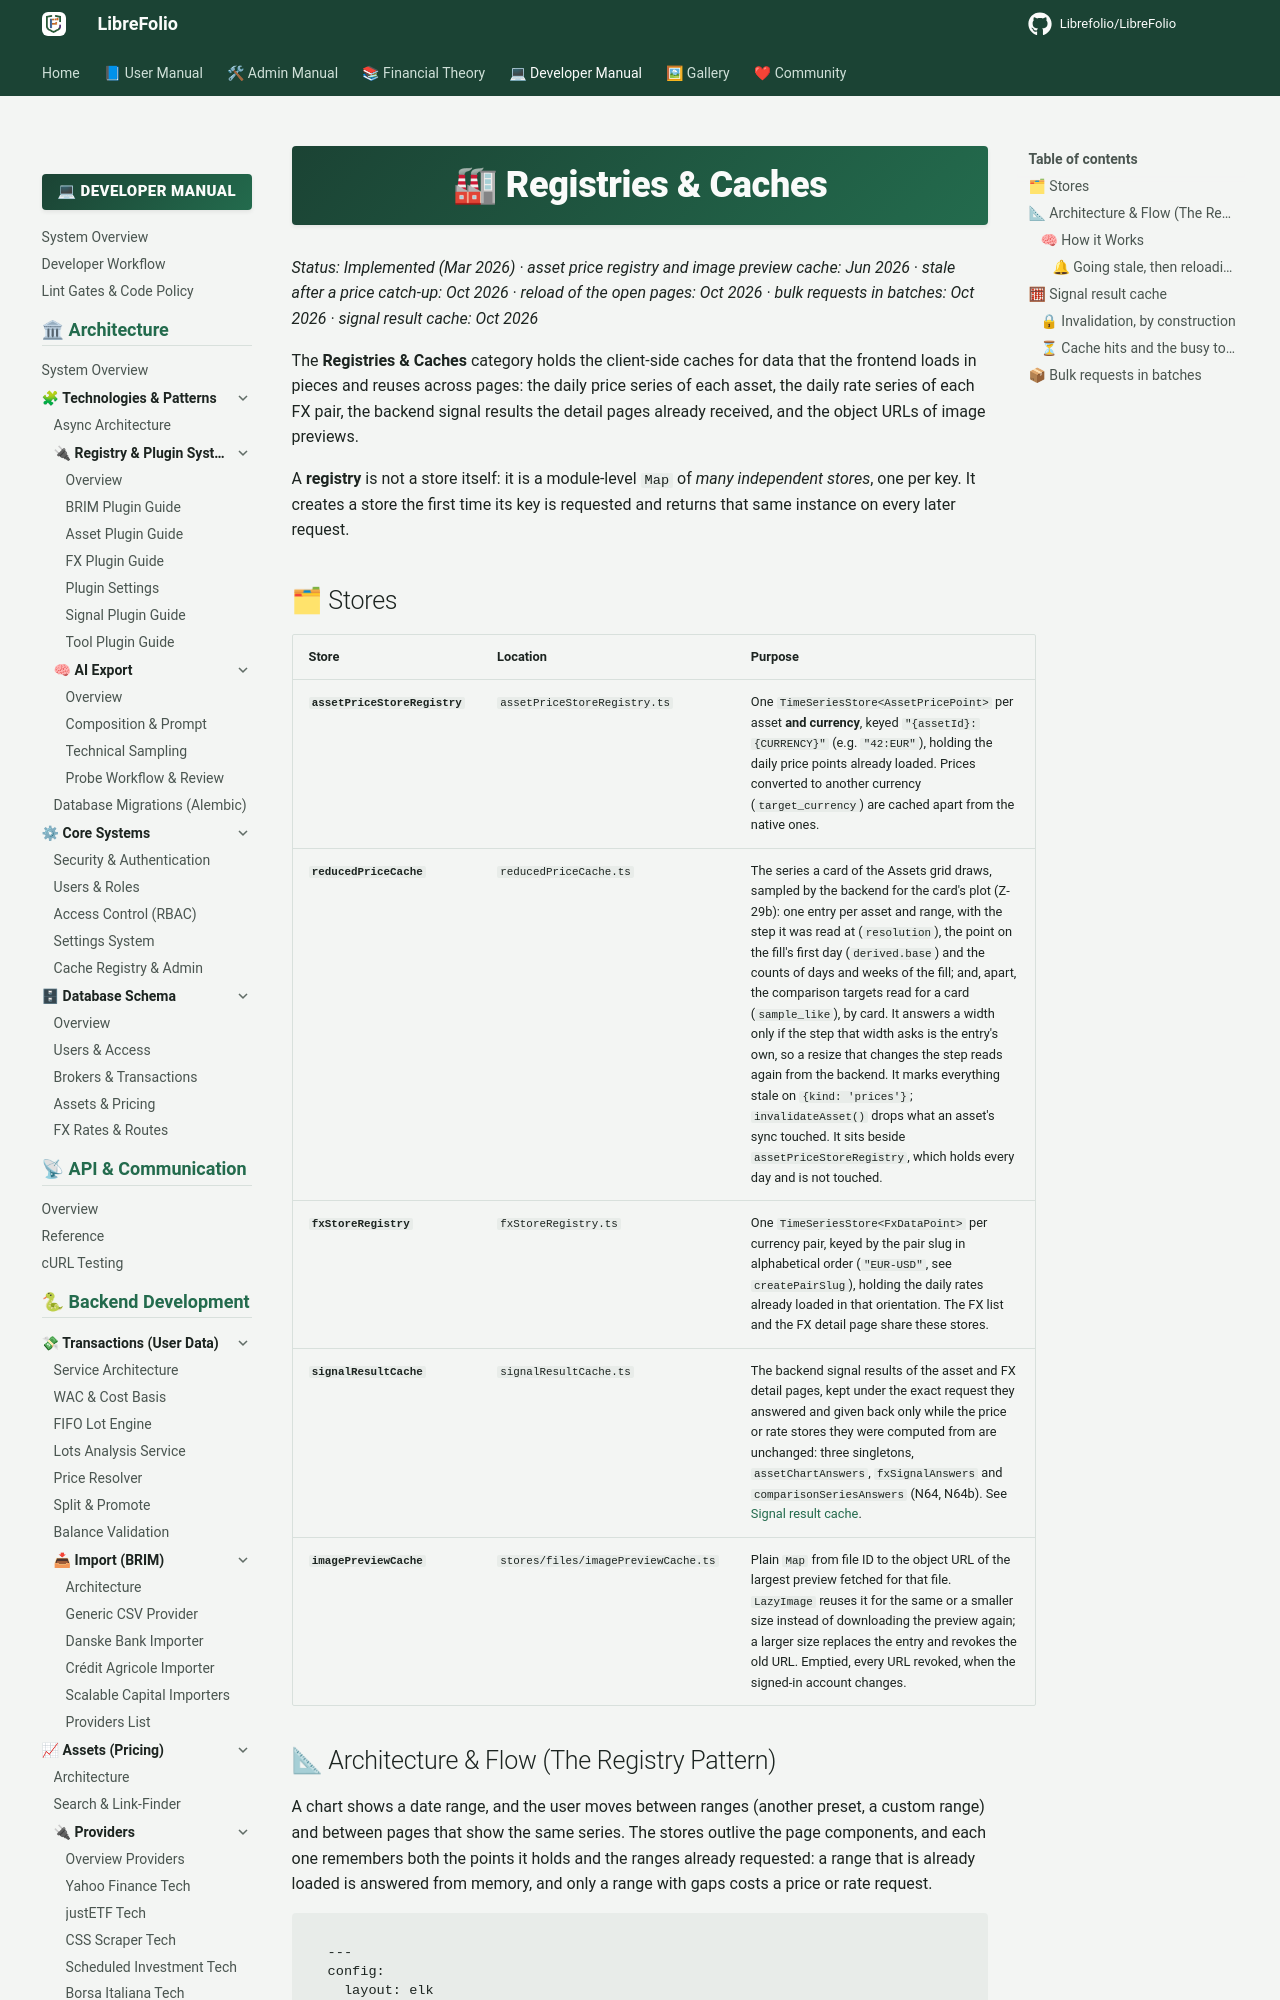

repository: Librefolio/LibreFolio · page: developer/frontend/state/registries/index.html · generator: mkdocs

# 🏭 Registries & Caches

*Status: Implemented (Mar 2026) · asset price registry and image preview cache: Jun 2026 · stale after a price catch-up: Oct 2026 · reload of the open pages: Oct 2026 · bulk requests in batches: Oct 2026 · signal result cache: Oct 2026*

The **Registries & Caches** category holds the client-side caches for data that the frontend loads in pieces and reuses across pages: the daily price series of each asset, the daily rate series of each FX pair, the backend signal results the detail pages already received, and the object URLs of image previews.

A **registry** is not a store itself: it is a module-level `Map` of *many independent stores*, one per key. It creates a store the first time its key is requested and returns that same instance on every later request.

## 🗂 Stores

| Store | Location | Purpose |
|:------|:---------|:--------|
| **`assetPriceStoreRegistry`** | `assetPriceStoreRegistry.ts` | One `TimeSeriesStore<AssetPricePoint>` per asset **and currency**, keyed `"{assetId}:{CURRENCY}"` (e.g. `"42:EUR"`), holding the daily price points already loaded. Prices converted to another currency (`target_currency`) are cached apart from the native ones. |
| **`reducedPriceCache`** | `reducedPriceCache.ts` | The series a card of the Assets grid draws, sampled by the backend for the card's plot (Z-29b): one entry per asset and range, with the step it was read at (`resolution`), the point on the fill's first day (`derived.base`) and the counts of days and weeks of the fill; and, apart, the comparison targets read for a card (`sample_like`), by card. It answers a width only if the step that width asks is the entry's own, so a resize that changes the step reads again from the backend. It marks everything stale on `{kind: 'prices'}`; `invalidateAsset()` drops what an asset's sync touched. It sits beside `assetPriceStoreRegistry`, which holds every day and is not touched. |
| **`fxStoreRegistry`** | `fxStoreRegistry.ts` | One `TimeSeriesStore<FxDataPoint>` per currency pair, keyed by the pair slug in alphabetical order (`"EUR-USD"`, see `createPairSlug`), holding the daily rates already loaded in that orientation. The FX list and the FX detail page share these stores. |
| **`signalResultCache`** | `signalResultCache.ts` | The backend signal results of the asset and FX detail pages, kept under the exact request they answered and given back only while the price or rate stores they were computed from are unchanged: three singletons, `assetChartAnswers`, `fxSignalAnswers` and `comparisonSeriesAnswers` (N64, N64b). See [Signal result cache](#signal-result-cache). |
| **`imagePreviewCache`** | `stores/files/imagePreviewCache.ts` | Plain `Map` from file ID to the object URL of the largest preview fetched for that file. `LazyImage` reuses it for the same or a smaller size instead of downloading the preview again; a larger size replaces the entry and revokes the old URL. Emptied, every URL revoked, when the signed-in account changes. |

## 📐 Architecture & Flow (The Registry Pattern)

A chart shows a date range, and the user moves between ranges (another preset, a custom range) and between pages that show the same series. The stores outlive the page components, and each one remembers both the points it holds and the ranges already requested: a range that is already loaded is answered from memory, and only a range with gaps costs a price or rate request.

```mermaid
---
config:
  layout: elk
---
graph TD
    Page["📄 Page: assets list, asset detail, FX list, FX detail"]
    Bus["📣 portfolioMutation.ts: end of a price catch-up (notifyPricesCaughtUp)"]

    subgraph Registries ["🏭 Registries: module-level Maps"]
        AP["assetPriceStoreRegistry: 42:EUR, 42:USD, …"]
        FX["fxStoreRegistry: EUR-USD, CHF-EUR, …"]
    end

    Store["📈 TimeSeriesStore of the key: points by date, ranges fetched"]
    Gaps{"getMissingIntervals(start, end)"}
    Read["getRange(start, end).data"]
    API["🐍 POST /api/v1/assets/prices/query or POST /api/v1/fx/currencies/convert"]
    State["Page $state: chart, cards, table"]

    Page -->|"getAssetPriceStore(assetId, currency)"| AP
    Page -->|"getFxStore(slug)"| FX
    AP -->|"created on the first request, same instance afterwards"| Store
    FX -->|"created on the first request, same instance afterwards"| Store
    Bus -->|"kind: prices only, markStale() on every store"| Store
    Store --> Gaps
    Gaps -->|"no gap: read from memory"| Read
    Read --> State
    Gaps -->|"gaps"| API
    API -->|"answer"| State
    API -->|"merge(points), markFetched(start, end)"| Store
```

The portfolio figures do not come from these stores: the backend computes the portfolio report, and `portfolioStore` keeps it as a session cache — see [Domain & Feature State](domain-state.md).
